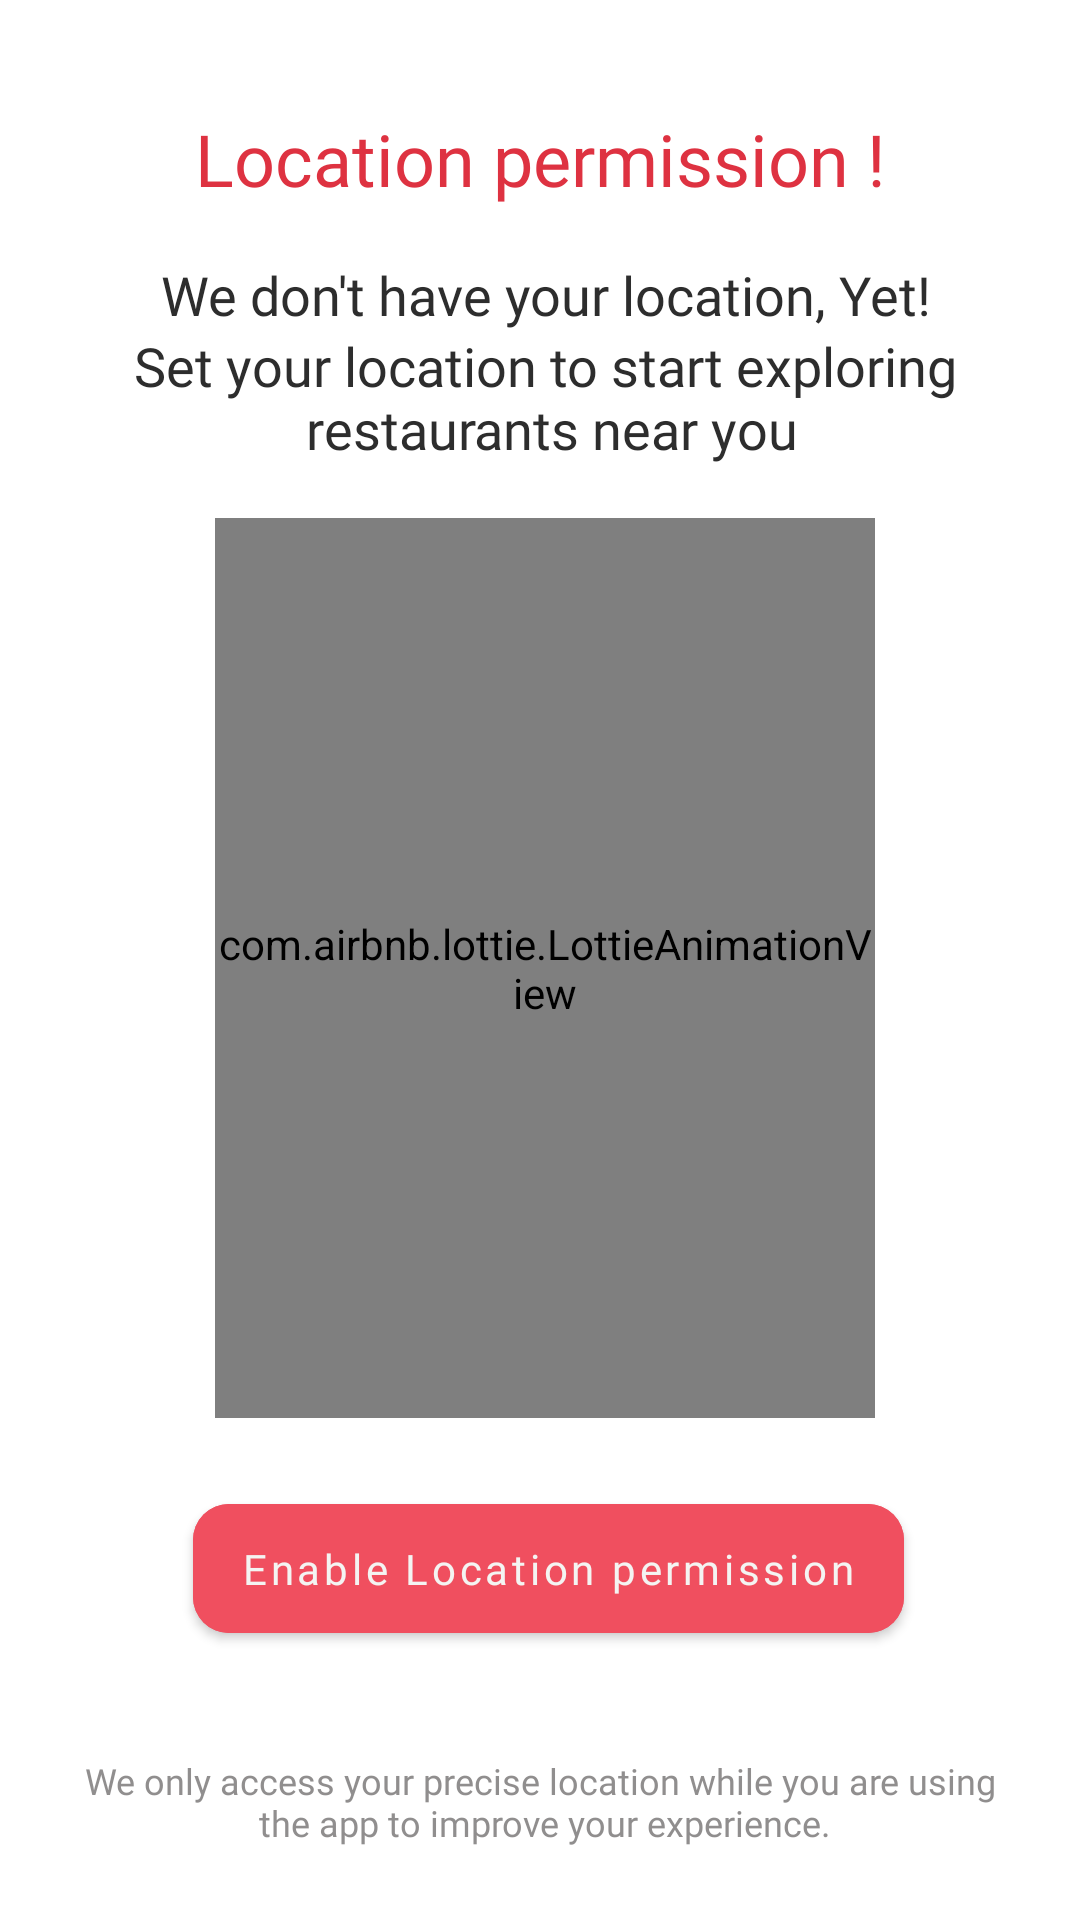

Reconstruct the res/layout file that produces this screen, plus the resources it refers to.
<!-- AndroidManifest.xml: application theme Theme.ZomatoCloneUser -->
<!-- res/layout/activity_enable_location_permission.xml -->
<?xml version="1.0" encoding="utf-8"?>
<androidx.constraintlayout.widget.ConstraintLayout xmlns:android="http://schemas.android.com/apk/res/android"
    xmlns:app="http://schemas.android.com/apk/res-auto"
    xmlns:tools="http://schemas.android.com/tools"
    android:layout_width="match_parent"
    android:layout_height="match_parent"
    android:background="@color/white"
    tools:context=".EnableLocationPermission">

    <TextView
        android:id="@+id/textView6"
        android:layout_width="wrap_content"
        android:layout_height="wrap_content"
        android:fontFamily="@font/dm_bold"
        android:text="@string/we_don_t_have_your_location_yet_n_Text"
        android:textColor="?attr/colorPrimaryVariant"
        android:textSize="@dimen/TS_18sp"
        app:layout_constraintBottom_toTopOf="@+id/lottieAnimationView3"
        app:layout_constraintEnd_toEndOf="parent"
        app:layout_constraintHorizontal_bias="0.519"
        app:layout_constraintStart_toStartOf="parent"
        app:layout_constraintTop_toTopOf="parent"
        app:layout_constraintVertical_bias="0.676" />

    <TextView
        android:id="@+id/textView7"
        android:layout_width="wrap_content"
        android:layout_height="wrap_content"
        android:fontFamily="@font/dm_regular"
        android:text="@string/set_your_location_to_start_exploring_n_restaurants_near_you_Text"
        android:textAlignment="center"
        android:textColor="?attr/colorPrimaryVariant"
        android:textSize="@dimen/TS_18sp"
        app:layout_constraintBottom_toTopOf="@+id/lottieAnimationView3"
        app:layout_constraintEnd_toEndOf="parent"
        app:layout_constraintHorizontal_bias="0.519"
        app:layout_constraintStart_toStartOf="parent"
        app:layout_constraintTop_toTopOf="parent"
        app:layout_constraintVertical_bias="0.861" />

    <com.google.android.material.button.MaterialButton
        android:id="@+id/LocationPermission"
        style="@style/NormalButtons"
        android:layout_width="wrap_content"
        android:text="@string/enable_location_permission_Text"
        app:icon="@drawable/enable_location_ic"
        app:layout_constraintBottom_toBottomOf="parent"
        app:layout_constraintEnd_toEndOf="parent"
        app:layout_constraintHorizontal_bias="0.523"
        app:layout_constraintStart_toStartOf="parent"
        app:layout_constraintTop_toBottomOf="@+id/lottieAnimationView3"
        app:layout_constraintVertical_bias="0.203" />

    <com.airbnb.lottie.LottieAnimationView
        android:id="@+id/lottieAnimationView3"
        android:layout_width="@dimen/H_220dp"
        android:layout_height="@dimen/H_300dp"
        app:layout_constraintBottom_toBottomOf="parent"
        app:layout_constraintEnd_toEndOf="parent"
        app:layout_constraintHorizontal_bias="0.513"
        app:layout_constraintStart_toStartOf="parent"
        app:layout_constraintTop_toTopOf="parent"
        app:layout_constraintVertical_bias="0.508"
        app:lottie_autoPlay="true"
        app:lottie_loop="true"
        app:lottie_rawRes="@raw/location_guide" />

    <TextView
        android:id="@+id/textView8"
        android:layout_width="wrap_content"
        android:layout_height="wrap_content"
        android:layout_marginBottom="@dimen/M_16dp"
        android:fontFamily="@font/dm_bold"
        android:text="@string/we_only_access_your_precise_location_while_you_are_using_n_the_app_to_improve_your_experience_Text"
        android:textAlignment="center"
        android:textColor="@color/lightWhite"
        android:textSize="@dimen/TS_12sp"
        app:layout_constraintBottom_toBottomOf="parent"
        app:layout_constraintEnd_toEndOf="parent"
        app:layout_constraintStart_toStartOf="parent"
        app:layout_constraintTop_toBottomOf="@+id/LocationPermission"
        app:layout_constraintVertical_bias="0.81" />

    <TextView
        android:id="@+id/textView9"
        android:layout_width="wrap_content"
        android:layout_height="wrap_content"
        android:fontFamily="@font/metropolis_bold"
        android:text="@string/location_permission_Text"
        android:textColor="?attr/colorPrimary"
        android:textSize="@dimen/TS_24sp"
        app:layout_constraintBottom_toTopOf="@+id/textView6"
        app:layout_constraintEnd_toEndOf="parent"
        app:layout_constraintHorizontal_bias="0.5"
        app:layout_constraintStart_toStartOf="parent"
        app:layout_constraintTop_toTopOf="parent"
        app:layout_constraintVertical_bias="0.686" />

</androidx.constraintlayout.widget.ConstraintLayout>
<!-- resources referenced by this layout -->
<resources>
  <color name="lightWhite">#CD757373</color>
  <color name="white">#FFFFFFFF</color>
  <dimen name="H_220dp">220dp</dimen>
  <dimen name="H_300dp">300dp</dimen>
  <dimen name="M_16dp">16dp</dimen>
  <dimen name="TS_12sp">12sp</dimen>
  <dimen name="TS_18sp">18sp</dimen>
  <dimen name="TS_24sp">24sp</dimen>
  <string name="enable_location_permission_Text">Enable Location permission</string>
  <string name="location_permission_Text">Location permission !</string>
  <string name="set_your_location_to_start_exploring_n_restaurants_near_you_Text">Set your location to start exploring\n restaurants near you</string>
  <string name="we_don_t_have_your_location_yet_n_Text">We don\'t have your location, Yet!\n</string>
  <string name="we_only_access_your_precise_location_while_you_are_using_n_the_app_to_improve_your_experience_Text">We only access your precise location while you are using\n the app to improve your experience.</string>
  <style name="NormalButtons" parent="@style/Widget.MaterialComponents.Button">
          <item name="android:layout_height">@dimen/H_55dp</item>
          <item name="fontFamily">@font/dm_bold</item>
          <item name="android:textSize">@dimen/TS_14sp</item>
          <item name="cornerRadius">@dimen/R_12dp</item>
          <item name="android:elevation">4dp</item>
          <item name="textAllCaps">false</item>
          <item name="android:layout_width">260dp</item>
          <item name="android:backgroundTint">?attr/colorSecondary</item>
      </style>
  <style name="Theme.ZomatoCloneUser" parent="Theme.MaterialComponents.DayNight.NoActionBar">
          
          <item name="colorPrimary">#de3241</item>
          <item name="colorPrimaryVariant">#2d2d2d</item>
          <item name="colorOnPrimary">#f4f4f2</item>
          
          <item name="colorSecondary">#f04f5f</item>
          <item name="colorSecondaryVariant">@color/teal_700</item>
          <item name="colorOnSecondary">@color/black</item>
          
          <item name="android:statusBarColor">?attr/colorPrimary</item>
          
  
  
      </style>
  <dimen name="H_55dp">55dp</dimen>
  <dimen name="TS_14sp">14sp</dimen>
  <dimen name="R_12dp">12dp</dimen>
  <color name="teal_700">#FF018786</color>
  <color name="black">#FF000000</color>
</resources>
